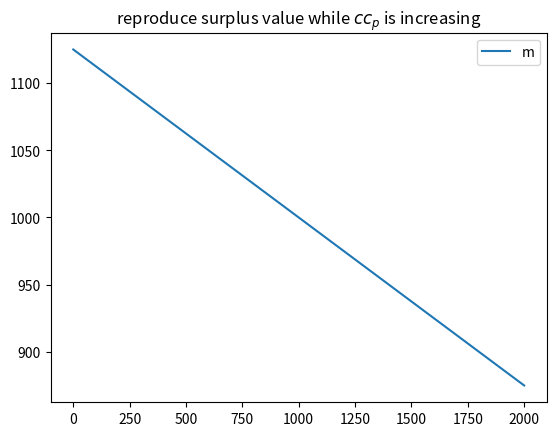

Here is the Python script that generated this plot:
import matplotlib.pyplot as plt


def reproduce_m(vp, mgp, ccp, vrr, mr):
    return (vp + (mgp - ccp) * vrr) * mr


vp = 2000
mr = 0.50
mgp = vp * mr
ccp = 50
vrr = 0.25

m = reproduce_m(vp, mgp, ccp, vrr, mr)
print("for instance, reproduce surplus value once,\nm = %f" % m)


print("if ccp is increasing...")
ccp_list = [50 * i for i in range(0, int(vp / 50) + 1)]
m_list = [reproduce_m(vp, mgp, ccp, vrr, mr) for ccp in ccp_list]

plt.plot(ccp_list, m_list, label="m")
plt.legend()
plt.title("reproduce surplus value while $cc_p$ is increasing")
